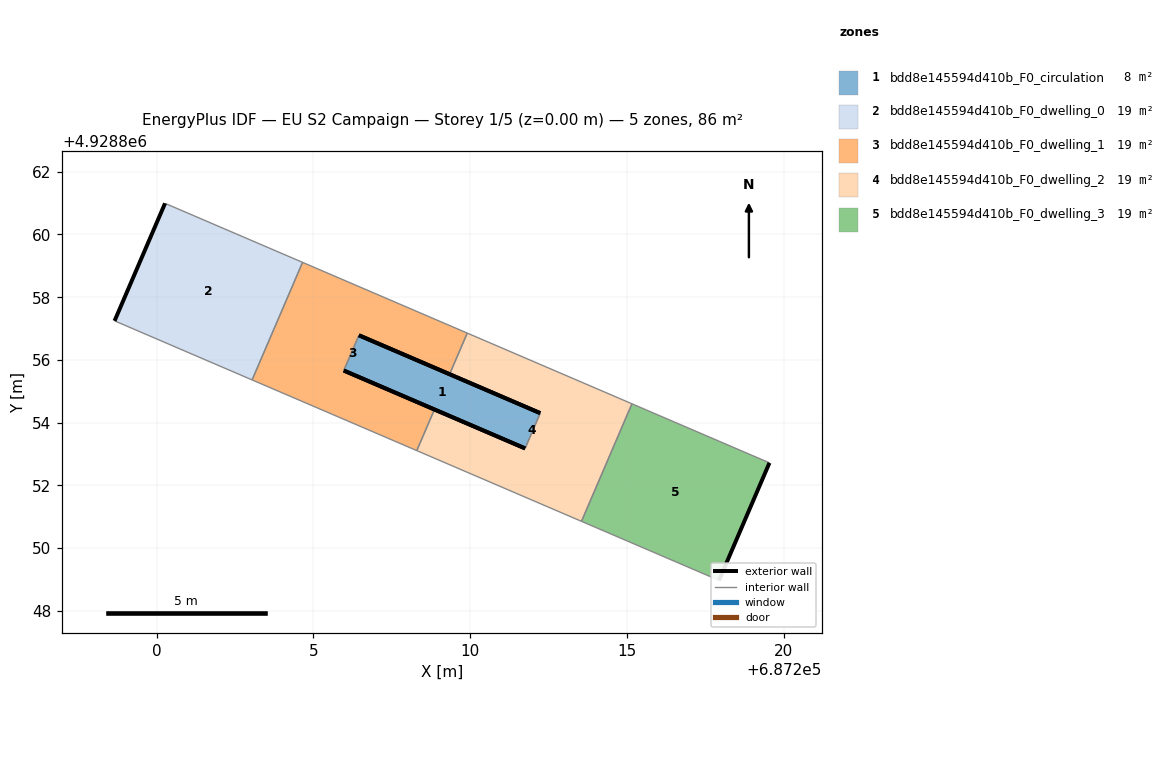
=== STOREY PLAN SPEC (per zone: floor XY polygon, exterior-wall plan segments, windows/doors) ===
zone 1: bdd8e145594d410b_F0_circulation  (7.7 m²)
  floor: (687211.75, 4928853.18) (687212.23, 4928854.30) (687206.45, 4928856.79) (687205.97, 4928855.66)
  exterior wall: (687206.45, 4928856.79) – (687212.23, 4928854.30)  [6.3 m]
  exterior wall: (687211.75, 4928853.18) – (687205.97, 4928855.66)  [6.3 m]
  interior walls: 2
zone 2: bdd8e145594d410b_F0_dwelling_0  (19.5 m²)
  floor: (687203.04, 4928855.36) (687204.65, 4928859.11) (687200.27, 4928860.99) (687198.66, 4928857.25)
  exterior wall: (687198.66, 4928857.25) – (687200.27, 4928860.99)  [4.1 m]
  interior walls: 3
zone 3: bdd8e145594d410b_F0_dwelling_1  (19.5 m²)
  floor: (687208.30, 4928853.11) (687208.86, 4928854.42) (687205.97, 4928855.66) (687206.45, 4928856.79) (687209.34, 4928855.54) (687209.90, 4928856.86) (687204.65, 4928859.11) (687203.04, 4928855.36)
  exterior wall: (687209.34, 4928855.54) – (687206.45, 4928856.79)  [3.1 m]
  exterior wall: (687205.97, 4928855.66) – (687208.86, 4928854.42)  [3.1 m]
  interior walls: 6
zone 4: bdd8e145594d410b_F0_dwelling_2  (19.5 m²)
  floor: (687213.55, 4928850.85) (687215.16, 4928854.60) (687209.90, 4928856.86) (687209.34, 4928855.54) (687212.23, 4928854.30) (687211.75, 4928853.18) (687208.86, 4928854.42) (687208.30, 4928853.11)
  exterior wall: (687208.86, 4928854.42) – (687211.75, 4928853.18)  [3.1 m]
  exterior wall: (687212.23, 4928854.30) – (687209.34, 4928855.54)  [3.1 m]
  interior walls: 6
zone 5: bdd8e145594d410b_F0_dwelling_3  (19.5 m²)
  floor: (687217.93, 4928848.97) (687219.54, 4928852.72) (687215.16, 4928854.60) (687213.55, 4928850.85)
  exterior wall: (687219.54, 4928852.72) – (687217.93, 4928848.97)  [4.1 m]
  interior walls: 3

=== DERIVED (storey summary) ===
Building: EU S2 Campaign
Storey: 1 of 5  (floor level z = 0.00 m)
Storey gross floor area: 85.5 m²
Zones on this storey: 5
  - bdd8e145594d410b_F0_circulation: floor 7.7 m²; exterior wall 12.6 m (37.8 m²); WWR 0.0%
  - bdd8e145594d410b_F0_dwelling_0: floor 19.5 m²; exterior wall 4.1 m (12.2 m²); WWR 0.0%
  - bdd8e145594d410b_F0_dwelling_1: floor 19.5 m²; exterior wall 6.3 m (18.9 m²); WWR 0.0%
  - bdd8e145594d410b_F0_dwelling_2: floor 19.5 m²; exterior wall 6.3 m (18.9 m²); WWR 0.0%
  - bdd8e145594d410b_F0_dwelling_3: floor 19.5 m²; exterior wall 4.1 m (12.2 m²); WWR 0.0%
Zone adjacency (shared interzone walls):
  - bdd8e145594d410b_F0_circulation ↔ bdd8e145594d410b_F0_dwelling_1
  - bdd8e145594d410b_F0_circulation ↔ bdd8e145594d410b_F0_dwelling_2
  - bdd8e145594d410b_F0_dwelling_0 ↔ bdd8e145594d410b_F0_dwelling_1
  - bdd8e145594d410b_F0_dwelling_1 ↔ bdd8e145594d410b_F0_dwelling_2
  - bdd8e145594d410b_F0_dwelling_2 ↔ bdd8e145594d410b_F0_dwelling_3